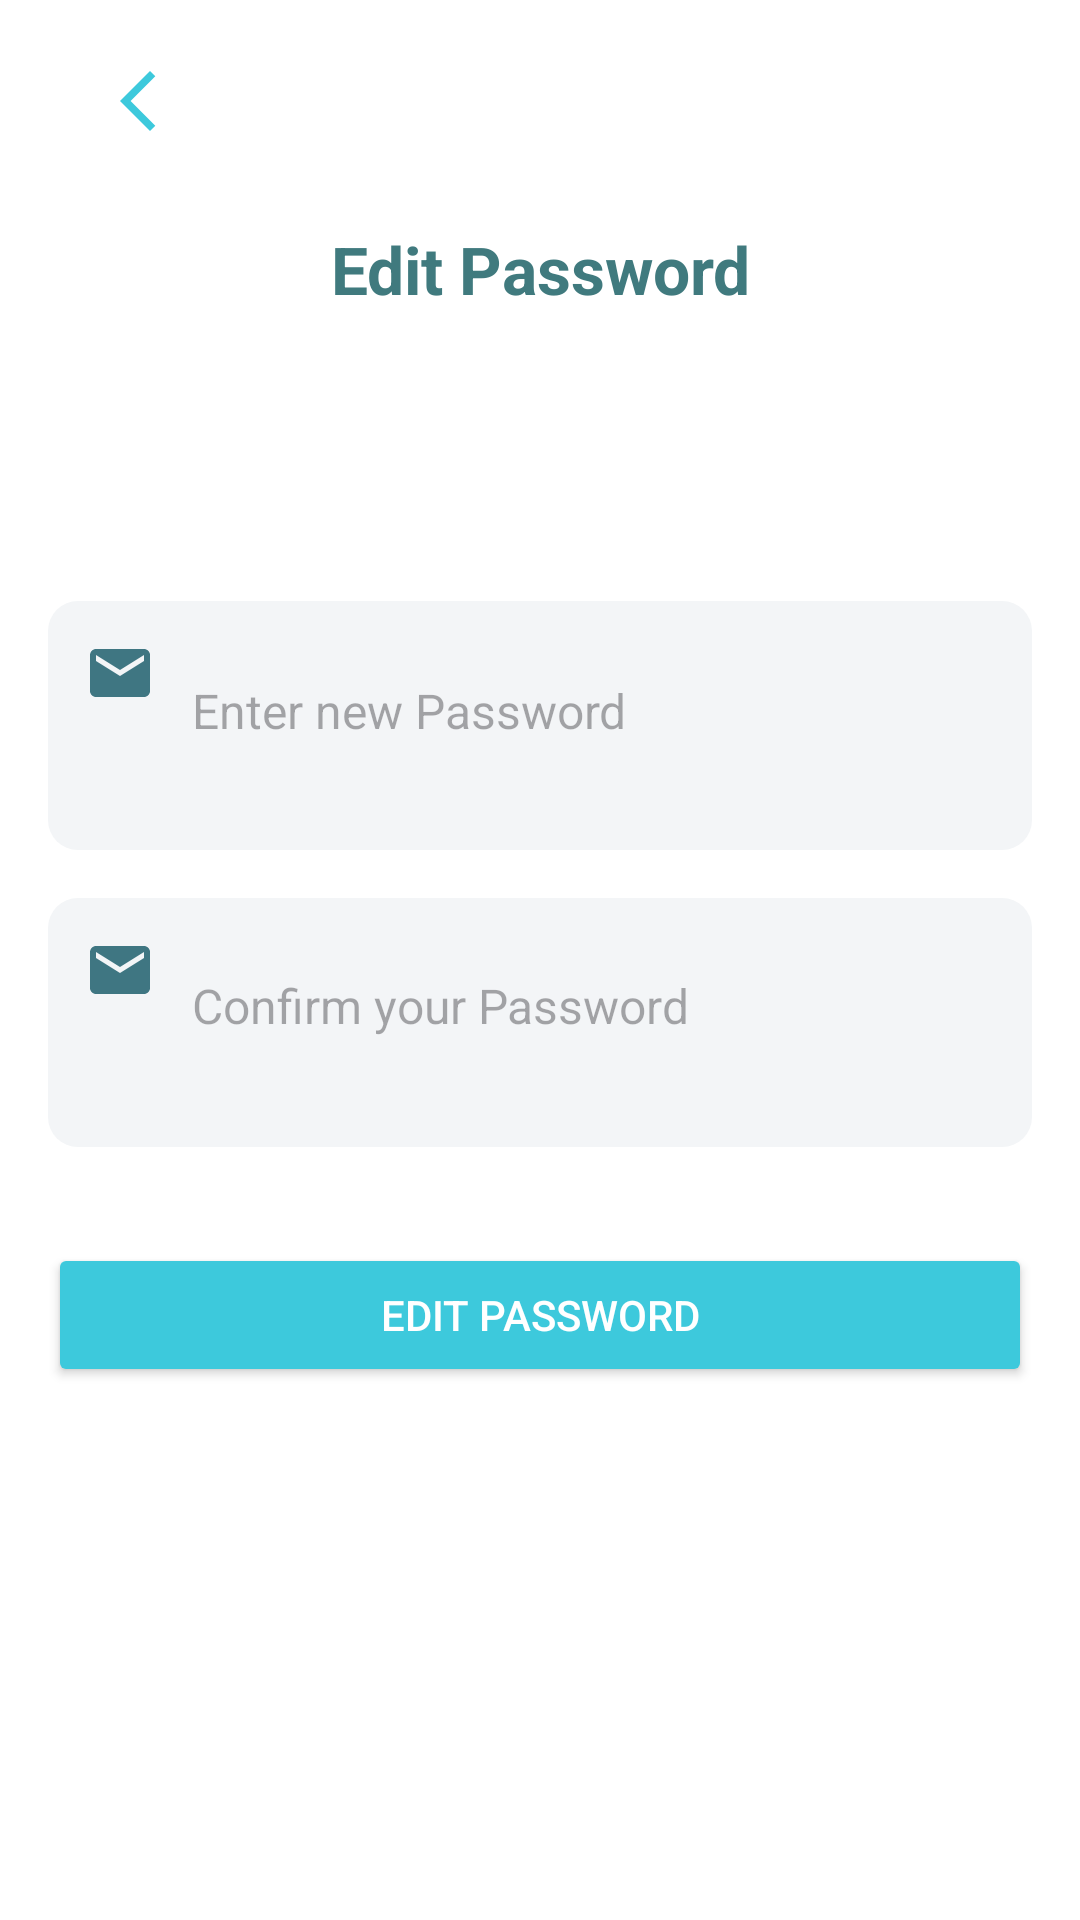

Write the Android layout XML for this screen, with the resource values it uses.
<!-- AndroidManifest.xml: application theme Theme.ShelfSmart -->
<!-- res/layout/activity_passwordedit.xml -->
<?xml version="1.0" encoding="utf-8"?>
<LinearLayout xmlns:android="http://schemas.android.com/apk/res/android"
    android:layout_width="match_parent"
    android:layout_height="match_parent"
    android:orientation="vertical"
    android:gravity="center_horizontal"
    android:padding="16dp"
    android:background="#FFFFFF"
    android:layout_gravity="center"
    xmlns:tools="http://schemas.android.com/tools"
    tools:context=".EditEmailActivity">

    
    <ImageButton
        android:id="@+id/back_button"
        android:layout_width="60dp"
        android:layout_height="35dp"
        android:layout_gravity="start"
        android:background="?attr/selectableItemBackgroundBorderless"
        android:contentDescription="Back"
        android:src="@drawable/ic_back_arrow"
        tools:ignore="HardcodedText,ImageContrastCheck,TouchTargetSizeCheck" />

    
    <TextView
        android:id="@+id/edit_email_title"
        android:layout_width="wrap_content"
        android:layout_height="wrap_content"
        android:text="@string/edit_password_lbl"
        android:textColor="#407A7E"
        android:textSize="22sp"
        android:textStyle="bold"
        android:layout_marginTop="24dp"
        android:gravity="center"
        />

    
    <Space
        android:layout_width="match_parent"
        android:layout_height="72dp"
        android:paddingTop="12dp"/>

    <LinearLayout
        android:layout_width="match_parent"
        android:layout_height="83dp"
        android:layout_marginTop="24dp"
        android:background="@drawable/input_box_background"
        android:orientation="horizontal"
        android:padding="12dp">

        <ImageView
            android:id="@+id/email_icon"
            android:layout_width="wrap_content"
            android:layout_height="wrap_content"
            android:contentDescription="Email Icon"
            android:src="@drawable/ic_email"
            tools:ignore="HardcodedText" />

        <EditText
            android:id="@+id/password_edit_text"
            android:layout_width="0dp"
            android:layout_height="49dp"
            android:layout_weight="1"
            android:background="@android:color/transparent"
            android:hint="Enter new Password"
            android:inputType="textPassword"
            android:paddingStart="12dp"
            android:textSize="16sp"
            tools:ignore="Autofill,HardcodedText,RtlSymmetry,TextContrastCheck,TouchTargetSizeCheck" />
    </LinearLayout>

    
    <LinearLayout
        android:layout_width="match_parent"
        android:layout_height="83dp"
        android:layout_marginTop="16dp"
        android:background="@drawable/input_box_background"
        android:orientation="horizontal"
        android:padding="12dp">

        <ImageView
            android:id="@+id/confirm_email_icon"
            android:layout_width="wrap_content"
            android:layout_height="wrap_content"
            android:contentDescription="Confirm Email Icon"
            android:src="@drawable/ic_email"
            tools:ignore="HardcodedText" />

        <EditText
            android:id="@+id/confirm_password_edit_text"
            android:layout_width="0dp"
            android:layout_height="48dp"
            android:layout_weight="1"
            android:background="@android:color/transparent"
            android:hint="Confirm your Password"
            android:inputType="textPassword"
            android:paddingStart="12dp"
            android:textSize="16sp"
            tools:ignore="Autofill,HardcodedText,RtlSymmetry,TextContrastCheck,TouchTargetSizeCheck" />
    </LinearLayout>

    
    <Button
        android:id="@+id/edit_password_button"
        android:layout_width="match_parent"
        android:layout_height="wrap_content"
        android:layout_marginTop="32dp"
        android:backgroundTint="#3DC9DC"
        android:padding="12dp"
        android:text="Edit Password"
        android:textColor="#FFFFFF"
        tools:ignore="DuplicateSpeakableTextCheck,HardcodedText,TextContrastCheck" />

</LinearLayout>
<!-- resources referenced by this layout -->
<resources>
  <!-- drawable ic_back_arrow (drawable) -->
  <vector android:height="24dp" android:tint="#3DC9DC"
      android:viewportHeight="24" android:viewportWidth="24"
      android:width="24dp" xmlns:android="http://schemas.android.com/apk/res/android">
      <path android:fillColor="@android:color/white" android:pathData="M17.77,3.77l-1.77,-1.77l-10,10l10,10l1.77,-1.77l-8.23,-8.23z"/>
  </vector>
  <!-- drawable ic_email (drawable) -->
  <vector android:height="24dp" android:tint="#3F7682"
      android:viewportHeight="24" android:viewportWidth="24"
      android:width="24dp" xmlns:android="http://schemas.android.com/apk/res/android">
      <path android:fillColor="@android:color/white" android:pathData="M20,4L4,4c-1.1,0 -1.99,0.9 -1.99,2L2,18c0,1.1 0.9,2 2,2h16c1.1,0 2,-0.9 2,-2L22,6c0,-1.1 -0.9,-2 -2,-2zM20,8l-8,5 -8,-5L4,6l8,5 8,-5v2z"/>
  </vector>
  <!-- drawable input_box_background (drawable) -->
  <shape xmlns:android="http://schemas.android.com/apk/res/android">
      <solid android:color="@color/input_background_color"/>
      <corners android:radius="10dp"/>
  </shape>
  <string name="edit_password_lbl">Edit Password</string>
  <style name="Theme.ShelfSmart" parent="Base.Theme.ShelfSmart" />
  <color name="input_background_color">#F3F5F7</color>
  <style name="Base.Theme.ShelfSmart" parent="Theme.Material3.DayNight.NoActionBar">
          
          
      </style>
</resources>
